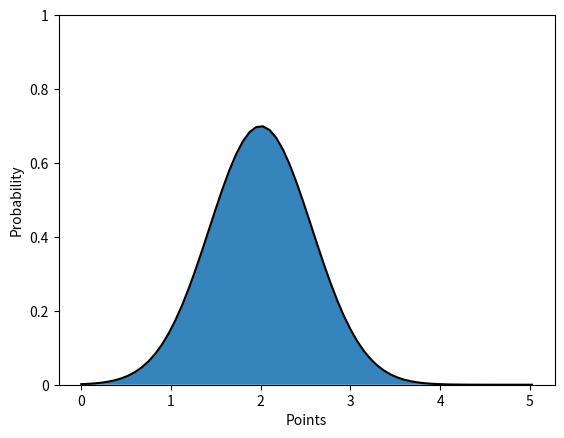

The script that saved this image:
import random
import numpy as np
import matplotlib.pyplot as plt
import scipy.stats
import math


def draw_random():
    nums = list(range(1, 6))
    random.shuffle(nums)
    print(nums)


def plot_example_probability_functions(with_points=False):

    def uni(x):
        return 10.0 / len(x)

    def expo(x):
        return 1 / np.exp(x)

    def weibull(x, alpha, beta):
        return alpha * beta * x ** (beta - 1) * np.exp(-alpha * x ** beta)

    def alpha(x, alpha):
        return alpha * np.exp(-7 * alpha * x)

    # Data
    x = np.arange(0, 1.015, 0.015)
    g_x = scipy.stats.norm.pdf(x, 0.3, math.sqrt(0.01))
    g2_x = scipy.stats.norm.pdf(x, 0.666, 0.3)
    a_x = alpha(x, 1)

    # For plotting points
    points = np.arange(0, 1.1, 0.2)
    g_points = scipy.stats.norm.pdf(points, 0.3, math.sqrt(0.01))
    g2_points = scipy.stats.norm.pdf(points, 0.666, 0.3)
    a_points = alpha(points, 1)

    # Plots
    plt.figure()
    plt.plot(x, g_x, color=f'black')
    plt.ylim(0, 5)
    plt.yticks([0, 1, 2, 3, 4, 5], [0, 0.2, 0.4, 0.6, 0.8, 1])

    plt.figure()
    plt.plot(x, g_x, color=f'black')
    plt.ylim(0, 5)
    plt.yticks([0, 1, 2, 3, 4, 5], [0, 0.2, 0.4, 0.6, 0.8, 1])
    plt.scatter(points, g_points, color=f'magenta', marker=f'o', s=50)


    plt.figure()
    plt.plot(x, g2_x, color='black')

    plt.figure()
    plt.plot(x, g2_x, color='black')
    plt.scatter(points, g2_points, color=f'magenta', marker=f'o', s=50)


    plt.figure()
    plt.plot(x, a_x, color='black')

    plt.figure()
    plt.plot(x, a_x, color='black')
    plt.scatter(points, a_points, color=f'magenta', marker=f'o', s=50)

    plt.show()


def plot_example_probability_functions_2():
    # functions
    def gaussian(x, mu, sigma):
        return (1.0 / (sigma * 2 * np.sqrt(np.pi))) * np.exp(
            -0.5 * ((x - mu) / sigma) ** 2)

    def uni(x):
        return 10.0 / len(x)

    def expo(x):
        return 1 / np.exp(x)

    def weibull(x, alpha, beta):
        return alpha * beta * x ** (beta - 1) * np.exp(-alpha * x ** beta)

    def alpha(x, alpha):
        return alpha * np.exp(-7 * alpha * x)

    # Data
    x = np.arange(0, 1, 0.015)
    g_x = gaussian(x, mu=0.666, sigma=0.3)
    u = uni(x)
    u_x = [u for xs in x]
    w_x = weibull(x, 1, 1)
    a_x = alpha(x, 1)

    # Plots
    plt.figure()
    plt.plot(x, g_x, color='black')
    plt.ylim(0, 1)

    plt.figure()
    plt.plot(x, u_x, color='black')
    plt.ylim(0, 1)

    plt.figure()
    plt.plot(x, a_x, color='black')

    plt.show()

# plot_example_probability_functions(True)


def plot_brier_graph():
    """
    This function draws a probability density function.

    The peak of the function shall be at 70% and the right and left event
    shall have 15%. The other events shall have 0%. This plot shall
    illustrate how well the participants did in our experiment if we
    transform the Brier score into a probability density function
    """

    # Data
    x = np.arange(0, 1.015, 0.015)
    mean = 0.4
    sd = math.sqrt(0.013)
    g_x = scipy.stats.norm.pdf(x, mean, sd)

    # Check if 0.2 and 0.6 have 0.15 and 0.4 has 0.7
    scatter_x = [0.2, 0.4, 0.6]
    scatter_y = []
    for xi in scatter_x:
        y = scipy.stats.norm.pdf(xi, mean, sd)
        scatter_y.append(y)
        print(f'({xi}, {y})')

    # Plots
    plt.figure()
    plt.plot(x, g_x, color=f'black')
    plt.ylim(0, 5)
    plt.yticks([0, 1, 2, 3, 4, 5], [0, 0.2, 0.4, 0.6, 0.8, 1])
    plt.xticks([0, 0.2, 0.4, 0.6, 0.8, 1], [0, 1, 2, 3, 4, 5])
    plt.xlabel(f'Points')
    plt.ylabel(f'Probability')
    plt.fill_between(x, g_x, alpha=.9)
    plt.show()







plot_brier_graph()